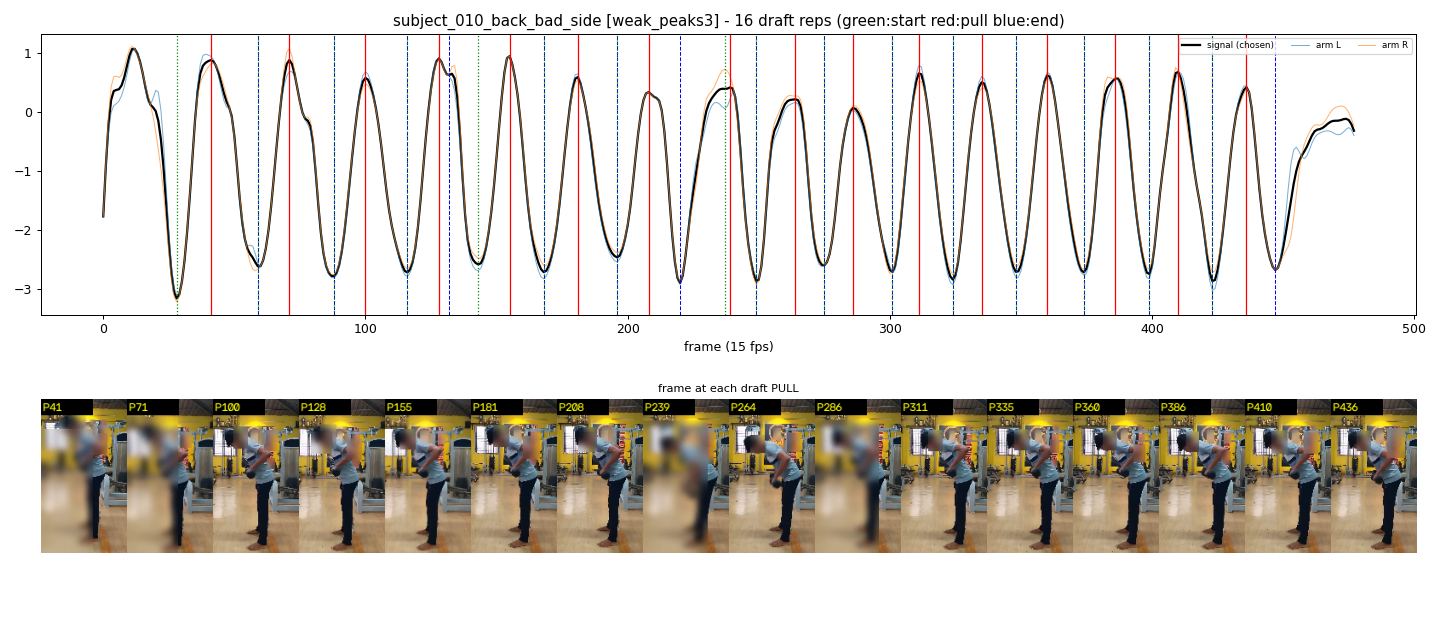

The file beside this chart, header and first rows:
start_frame, pull_frame, end_frame
28, 41, 59
59, 71, 88
88, 100, 116
116, 128, 132
143, 155, 168
168, 181, 196
196, 208, 220
237, 239, 249
249, 264, 275
275, 286, 301
301, 311, 324
324, 335, 348
348, 360, 374
374, 386, 399
399, 410, 423
423, 436, 447
